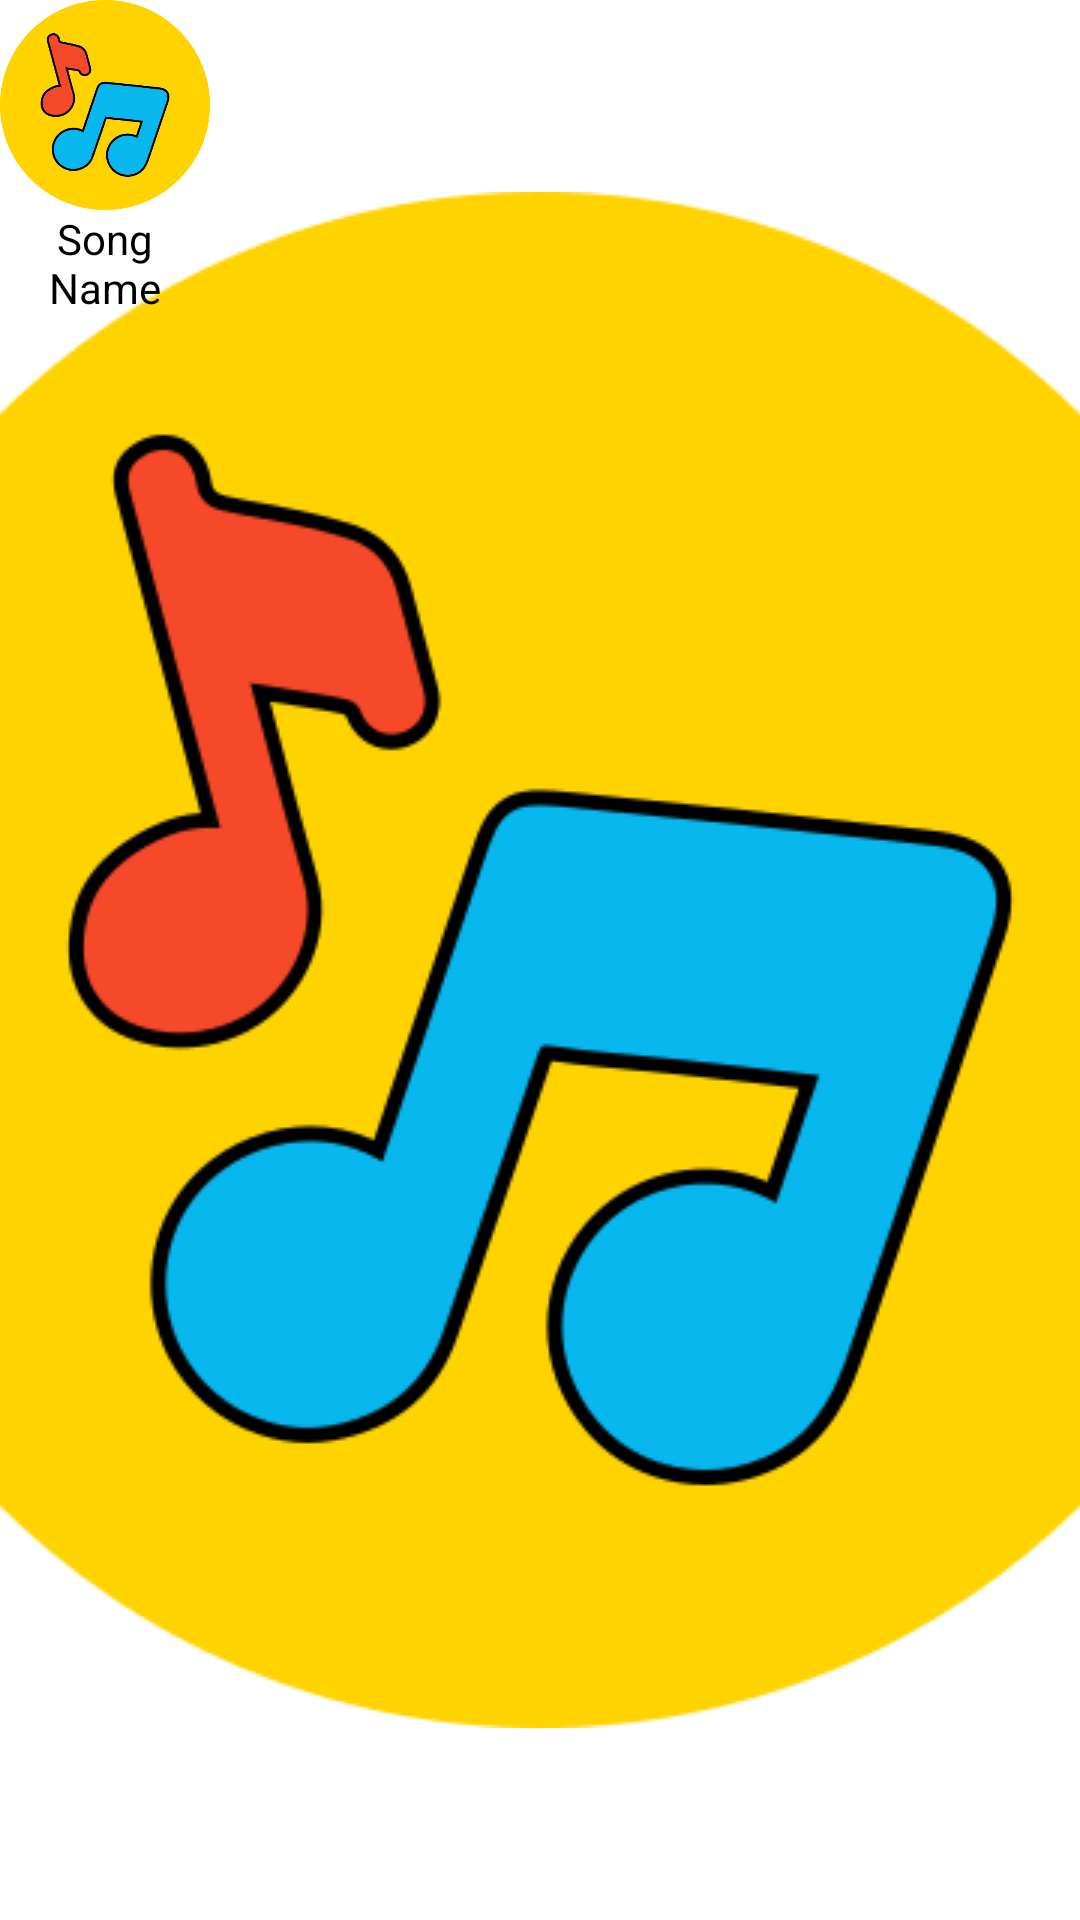

This screen was rendered from an Android layout file. Write that file and the resources it references.
<!-- AndroidManifest.xml: application theme splash_screen -->
<!-- res/layout/favourite_view.xml -->
<?xml version="1.0" encoding="utf-8"?>
<LinearLayout xmlns:android="http://schemas.android.com/apk/res/android"
    xmlns:app="http://schemas.android.com/apk/res-auto"
    android:orientation="vertical"
    android:layout_width="wrap_content"
    android:layout_height="wrap_content"
    android:layout_margin="10dp">

    <com.google.android.material.imageview.ShapeableImageView
        android:id="@+id/songImgFV"
        android:layout_width="70dp"
        android:layout_height="70dp"
        app:shapeAppearanceOverlay="@style/curved"
        android:contentDescription="@string/songName"
        android:src="@drawable/musicplayer_splashscreen"/>

    <TextView
        android:id="@+id/songNameFV"
        android:layout_width="70dp"
        android:layout_height="wrap_content"
        android:maxLines="2"
        android:textColor="@color/black"
        android:text="@string/songName"
        android:gravity="center"/>

</LinearLayout>
<!-- resources referenced by this layout -->
<resources>
  <color name="black">#FF000000</color>
  <!-- drawable musicplayer_splashscreen: png bitmap (drawable, 31893 bytes) -->
  <string name="songName">Song Name</string>
  <style name="splash_screen" parent="Theme.MaterialComponents.Light.NoActionBar">
          <item name="android:windowBackground">@drawable/splash_screen</item>
          <item name="android:forceDarkAllowed" tools:targetApi="q">false</item>
      </style>
  <!-- drawable splash_screen (drawable) -->
  <?xml version="1.0" encoding="utf-8"?>
  <layer-list xmlns:android="http://schemas.android.com/apk/res/android">
      <item android:drawable="@color/white" />
      <item android:drawable="@drawable/musicplayer_splashscreen" android:gravity="center"/>
  </layer-list>
  <color name="white">#FFFFFFFF</color>
</resources>
